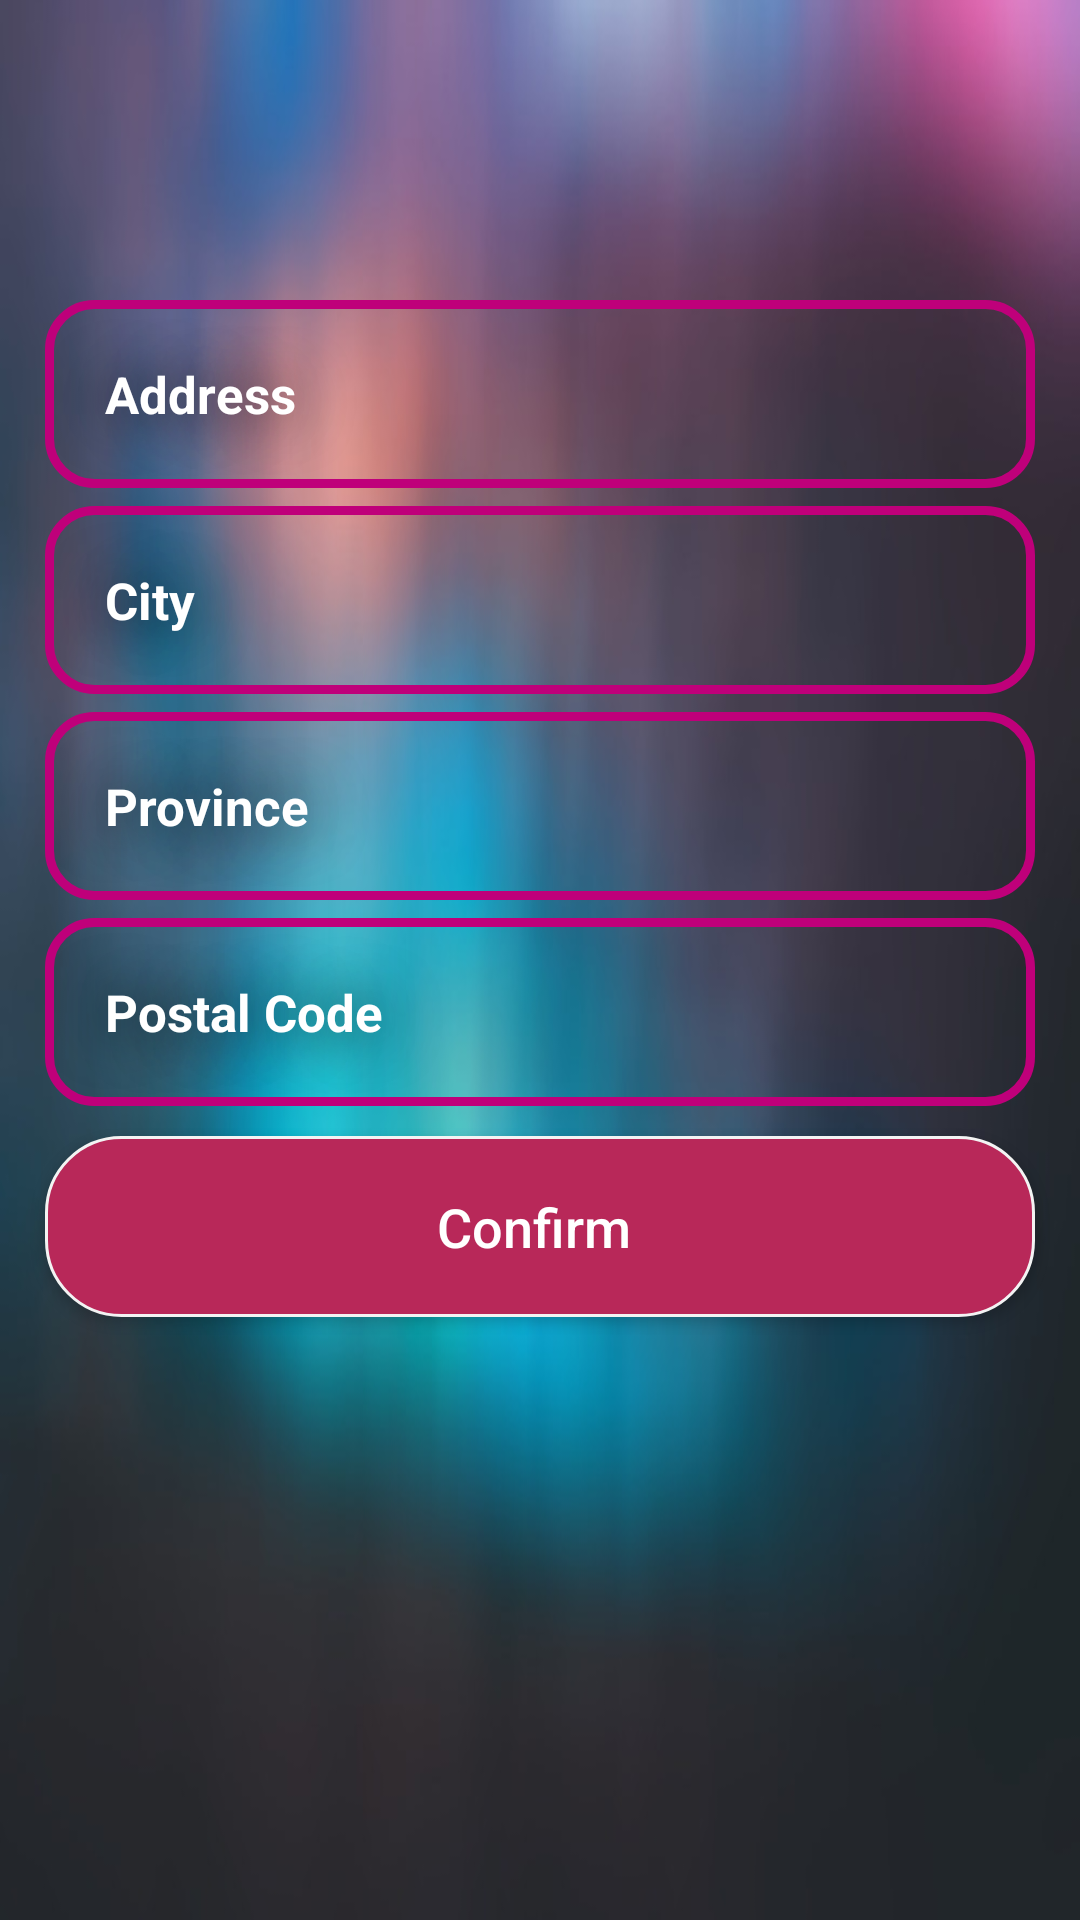

Produce the Android XML layout that renders to this screen, including the resource entries it uses.
<!-- AndroidManifest.xml: application theme AppTheme -->
<!-- res/layout/activity_shipping_info.xml -->
<?xml version="1.0" encoding="utf-8"?>
<RelativeLayout xmlns:android="http://schemas.android.com/apk/res/android"
    xmlns:app="http://schemas.android.com/apk/res-auto"
    xmlns:tools="http://schemas.android.com/tools"
    android:layout_width="match_parent"
    android:layout_height="match_parent"
    android:background="@drawable/backgr"
    tools:context=".ShippingInfoActivity">

    <EditText
        android:id="@+id/street_address"
        android:layout_width="match_parent"
        android:layout_height="wrap_content"
        android:layout_marginTop="100dp"
        android:background="@drawable/input_desgin"
        android:hint="Address"
        android:inputType="text"
        style="@style/TextColoredBG"/>

    <EditText
        android:id="@+id/city"
        android:layout_width="match_parent"
        android:layout_height="wrap_content"
        android:layout_below="@+id/street_address"
        android:background="@drawable/input_desgin"
        android:hint="City"
        android:inputType="text"
        style="@style/TextColoredBG"/>
    <EditText
        android:id="@+id/province"
        android:layout_width="match_parent"
        android:layout_height="wrap_content"
        android:background="@drawable/input_desgin"
        android:layout_below="@+id/city"
        android:hint="Province"
        android:inputType="text"
        style="@style/TextColoredBG"/>
    <EditText
        android:id="@+id/postal_code"
        android:layout_width="match_parent"
        android:layout_height="wrap_content"
        android:background="@drawable/input_desgin"
        android:layout_below="@+id/province"
        android:hint="Postal Code"
        android:inputType="text"
        style="@style/TextColoredBG"/>

    <Button
        android:id="@+id/btnShipping"
        android:layout_width="match_parent"
        android:layout_height="wrap_content"
        android:layout_alignParentStart="true"
        android:layout_below="@+id/postal_code"
        android:layout_marginLeft="15dp"
        android:layout_marginRight="15dp"
        android:layout_marginBottom="10dp"
        android:layout_marginTop="10dp"
        android:background="@drawable/button_shape"
        android:padding="18dp"
        android:textAllCaps="false"
        android:textSize="18dp"
        android:textColor="@color/colorwhite"
        android:text="Confirm "
        />

</RelativeLayout>
<!-- resources referenced by this layout -->
<resources>
  <color name="colorwhite">#FFFFFF</color>
  <!-- drawable backgr: jpg bitmap (drawable, 33201 bytes) -->
  <!-- drawable button_shape (drawable) -->
  <?xml version="1.0" encoding="utf-8"?>
  <shape xmlns:android="http://schemas.android.com/apk/res/android">
  
      <solid android:color="#B82859">
      </solid>
      <corners android:radius="25dp"/>
      <stroke android:width="1dp" android:color="#F3F3F3" />
  
  </shape>
  <!-- drawable input_desgin (drawable) -->
  <?xml version="1.0" encoding="utf-8"?>
  <shape xmlns:android="http://schemas.android.com/apk/res/android">
  
      <stroke
          android:color="@color/colorPrimary"
          android:width="3dp"
          ></stroke>
      <corners
          android:radius="15dp"></corners>
  
  
  </shape>
  <style name="TextColoredBG">
          <item name="android:textSize">17sp</item>
          <item name="android:textStyle">bold</item>
          <item name="android:textColor">@android:color/white</item>
          <item name="android:textColorHint">@android:color/white</item>
          <item name="android:shadowColor">@android:color/black</item>
          <item name="android:shadowDx">0</item>
          <item name="android:shadowDy">0</item>
          <item name="android:shadowRadius">50</item>
          <item name="android:padding">20dp</item>
          <item name="android:layout_marginLeft">15dp</item>
          <item name="android:layout_marginRight">15dp</item>
          <item name="android:layout_marginTop">6dp</item>
      </style>
  <style name="AppTheme" parent="Theme.AppCompat.Light.DarkActionBar">
          
          <item name="colorPrimary">@color/colorPrimary</item>
          <item name="colorPrimaryDark">@color/colorPrimaryDark</item>
          <item name="colorAccent">@color/colorAccent</item>
      </style>
  <color name="colorPrimary">#BF007A</color>
  <color name="colorPrimaryDark">#bebcc0</color>
  <color name="colorAccent">#DB72B4</color>
</resources>
